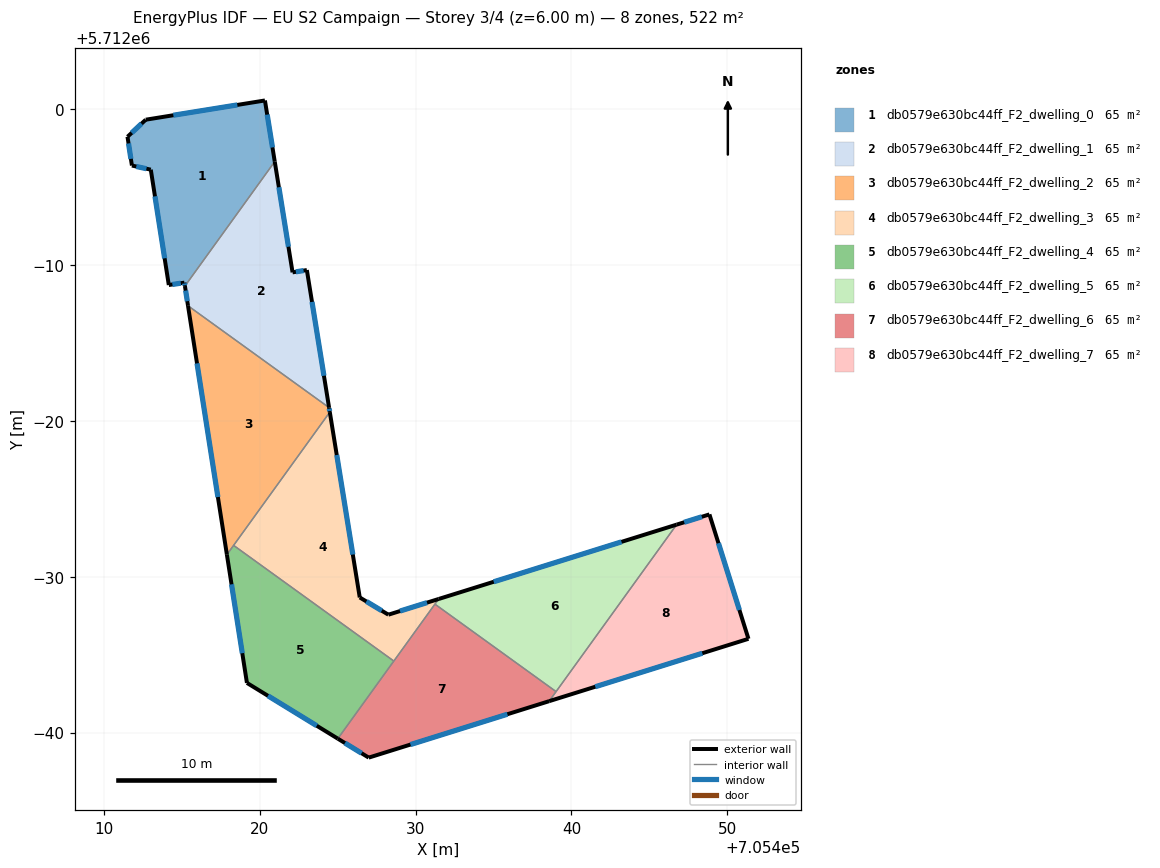
=== STOREY PLAN SPEC (per zone: floor XY polygon, exterior-wall plan segments, windows/doors) ===
zone 1: db0579e630bc44ff_F2_dwelling_0  (65.3 m²)
  floor: (705420.33, 5712000.57) (705420.96, 5711996.64) (705415.20, 5711988.66) (705415.16, 5711988.87) (705414.16, 5711988.72) (705413.01, 5711996.12) (705411.79, 5711996.39) (705411.51, 5711998.24) (705412.68, 5711999.33)
  exterior wall: (705411.79, 5711996.39) – (705413.01, 5711996.12)  [1.2 m]
    window: (705412.07, 5711996.33) – (705412.73, 5711996.19)  [1.1 m²]
  exterior wall: (705411.51, 5711998.24) – (705411.79, 5711996.39)  [1.9 m]
    window: (705411.58, 5711997.81) – (705411.73, 5711996.82)  [1.6 m²]
  exterior wall: (705412.68, 5711999.33) – (705411.51, 5711998.24)  [1.6 m]
    window: (705412.41, 5711999.08) – (705411.78, 5711998.49)  [1.4 m²]
  exterior wall: (705420.33, 5712000.57) – (705412.68, 5711999.33)  [7.7 m]
    window: (705418.56, 5712000.28) – (705414.45, 5711999.62)  [6.7 m²]
  exterior wall: (705420.96, 5711996.64) – (705420.33, 5712000.57)  [4.0 m]
    window: (705420.81, 5711997.55) – (705420.48, 5711999.66)  [3.4 m²]
  exterior wall: (705415.16, 5711988.87) – (705415.20, 5711988.66)  [0.2 m]
    window: (705415.17, 5711988.82) – (705415.19, 5711988.71)  [0.2 m²]
  exterior wall: (705414.16, 5711988.72) – (705415.16, 5711988.87)  [1.0 m]
    window: (705414.39, 5711988.76) – (705414.93, 5711988.84)  [0.9 m²]
  exterior wall: (705413.01, 5711996.12) – (705414.16, 5711988.72)  [7.5 m]
    window: (705413.27, 5711994.41) – (705413.89, 5711990.44)  [6.5 m²]
  interior walls: 1
zone 2: db0579e630bc44ff_F2_dwelling_1  (65.3 m²)
  floor: (705420.96, 5711996.64) (705422.10, 5711989.53) (705423.02, 5711989.68) (705424.45, 5711980.85) (705415.39, 5711987.39) (705415.20, 5711988.66)
  exterior wall: (705422.10, 5711989.53) – (705420.96, 5711996.64)  [7.2 m]
    window: (705421.84, 5711991.18) – (705421.22, 5711995.00)  [6.2 m²]
  exterior wall: (705423.02, 5711989.68) – (705422.10, 5711989.53)  [0.9 m]
    window: (705422.81, 5711989.65) – (705422.32, 5711989.57)  [0.8 m²]
  exterior wall: (705424.45, 5711980.85) – (705423.02, 5711989.68)  [8.9 m]
    window: (705424.12, 5711982.90) – (705423.35, 5711987.64)  [7.7 m²]
  exterior wall: (705415.20, 5711988.66) – (705415.39, 5711987.39)  [1.3 m]
    window: (705415.24, 5711988.36) – (705415.35, 5711987.68)  [1.1 m²]
  interior walls: 2
zone 3: db0579e630bc44ff_F2_dwelling_2  (65.3 m²)
  floor: (705424.45, 5711980.85) (705424.49, 5711980.57) (705417.89, 5711971.42) (705415.39, 5711987.39)
  exterior wall: (705424.49, 5711980.57) – (705424.45, 5711980.85)  [0.3 m]
    window: (705424.48, 5711980.63) – (705424.46, 5711980.79)  [0.3 m²]
  exterior wall: (705415.39, 5711987.39) – (705417.89, 5711971.42)  [16.2 m]
    window: (705415.97, 5711983.69) – (705417.31, 5711975.11)  [14.0 m²]
  interior walls: 3
zone 4: db0579e630bc44ff_F2_dwelling_3  (65.3 m²)
  floor: (705424.49, 5711980.57) (705426.42, 5711968.67) (705428.25, 5711967.57) (705431.48, 5711968.57) (705428.60, 5711964.59) (705418.32, 5711972.01)
  exterior wall: (705426.42, 5711968.67) – (705424.49, 5711980.57)  [12.0 m]
    window: (705425.97, 5711971.42) – (705424.94, 5711977.81)  [10.4 m²]
  exterior wall: (705428.25, 5711967.57) – (705426.42, 5711968.67)  [2.1 m]
    window: (705427.83, 5711967.82) – (705426.84, 5711968.42)  [1.9 m²]
  exterior wall: (705431.48, 5711968.57) – (705428.25, 5711967.57)  [3.4 m]
    window: (705430.73, 5711968.34) – (705429.00, 5711967.80)  [2.9 m²]
  interior walls: 4
zone 5: db0579e630bc44ff_F2_dwelling_4  (65.3 m²)
  floor: (705428.60, 5711964.59) (705425.01, 5711959.61) (705419.18, 5711963.19) (705417.89, 5711971.42) (705418.32, 5711972.01)
  exterior wall: (705417.89, 5711971.42) – (705419.18, 5711963.19)  [8.3 m]
    window: (705418.19, 5711969.51) – (705418.88, 5711965.09)  [7.2 m²]
  exterior wall: (705419.18, 5711963.19) – (705425.01, 5711959.61)  [6.8 m]
    window: (705420.52, 5711962.36) – (705423.66, 5711960.44)  [5.9 m²]
  interior walls: 3
zone 6: db0579e630bc44ff_F2_dwelling_5  (65.3 m²)
  floor: (705446.75, 5711973.34) (705439.01, 5711962.63) (705431.24, 5711968.24) (705431.48, 5711968.57)
  exterior wall: (705446.75, 5711973.34) – (705431.48, 5711968.57)  [16.0 m]
    window: (705443.21, 5711972.24) – (705435.01, 5711969.68)  [13.8 m²]
  interior walls: 3
zone 7: db0579e630bc44ff_F2_dwelling_6  (65.3 m²)
  floor: (705439.01, 5711962.63) (705438.57, 5711962.02) (705426.99, 5711958.39) (705425.01, 5711959.61) (705431.24, 5711968.24)
  exterior wall: (705426.99, 5711958.39) – (705438.57, 5711962.02)  [12.1 m]
    window: (705429.67, 5711959.23) – (705435.89, 5711961.18)  [10.5 m²]
  exterior wall: (705425.01, 5711959.61) – (705426.99, 5711958.39)  [2.3 m]
    window: (705425.47, 5711959.33) – (705426.53, 5711958.68)  [2.0 m²]
  interior walls: 4
zone 8: db0579e630bc44ff_F2_dwelling_7  (65.3 m²)
  floor: (705448.85, 5711974.00) (705451.36, 5711966.02) (705438.57, 5711962.02) (705446.75, 5711973.34)
  exterior wall: (705448.85, 5711974.00) – (705446.75, 5711973.34)  [2.2 m]
    window: (705448.37, 5711973.85) – (705447.23, 5711973.50)  [1.9 m²]
  exterior wall: (705451.36, 5711966.02) – (705448.85, 5711974.00)  [8.4 m]
    window: (705450.78, 5711967.87) – (705449.43, 5711972.15)  [7.2 m²]
  exterior wall: (705438.57, 5711962.02) – (705451.36, 5711966.02)  [13.4 m]
    window: (705441.53, 5711962.94) – (705448.40, 5711965.09)  [11.6 m²]
  interior walls: 2

=== DERIVED (storey summary) ===
Building: EU S2 Campaign
Storey: 3 of 4  (floor level z = 6.00 m)
Storey gross floor area: 522.5 m²
Zones on this storey: 8
  - db0579e630bc44ff_F2_dwelling_0: floor 65.3 m²; exterior wall 25.2 m (75.5 m²); 8 window(s) 21.8 m²; WWR 28.8%
  - db0579e630bc44ff_F2_dwelling_1: floor 65.3 m²; exterior wall 18.4 m (55.1 m²); 4 window(s) 15.9 m²; WWR 28.8%
  - db0579e630bc44ff_F2_dwelling_2: floor 65.3 m²; exterior wall 16.5 m (49.4 m²); 2 window(s) 14.2 m²; WWR 28.8%
  - db0579e630bc44ff_F2_dwelling_3: floor 65.3 m²; exterior wall 17.6 m (52.7 m²); 3 window(s) 15.2 m²; WWR 28.8%
  - db0579e630bc44ff_F2_dwelling_4: floor 65.3 m²; exterior wall 15.2 m (45.5 m²); 2 window(s) 13.1 m²; WWR 28.8%
  - db0579e630bc44ff_F2_dwelling_5: floor 65.3 m²; exterior wall 16.0 m (48.0 m²); 1 window(s) 13.8 m²; WWR 28.8%
  - db0579e630bc44ff_F2_dwelling_6: floor 65.3 m²; exterior wall 14.5 m (43.4 m²); 2 window(s) 12.5 m²; WWR 28.8%
  - db0579e630bc44ff_F2_dwelling_7: floor 65.3 m²; exterior wall 24.0 m (71.9 m²); 3 window(s) 20.7 m²; WWR 28.8%
Zone adjacency (shared interzone walls):
  - db0579e630bc44ff_F2_dwelling_0 ↔ db0579e630bc44ff_F2_dwelling_1
  - db0579e630bc44ff_F2_dwelling_1 ↔ db0579e630bc44ff_F2_dwelling_2
  - db0579e630bc44ff_F2_dwelling_2 ↔ db0579e630bc44ff_F2_dwelling_3
  - db0579e630bc44ff_F2_dwelling_2 ↔ db0579e630bc44ff_F2_dwelling_4
  - db0579e630bc44ff_F2_dwelling_3 ↔ db0579e630bc44ff_F2_dwelling_4
  - db0579e630bc44ff_F2_dwelling_3 ↔ db0579e630bc44ff_F2_dwelling_5
  - db0579e630bc44ff_F2_dwelling_3 ↔ db0579e630bc44ff_F2_dwelling_6
  - db0579e630bc44ff_F2_dwelling_4 ↔ db0579e630bc44ff_F2_dwelling_6
  - db0579e630bc44ff_F2_dwelling_5 ↔ db0579e630bc44ff_F2_dwelling_6
  - db0579e630bc44ff_F2_dwelling_5 ↔ db0579e630bc44ff_F2_dwelling_7
  - db0579e630bc44ff_F2_dwelling_6 ↔ db0579e630bc44ff_F2_dwelling_7